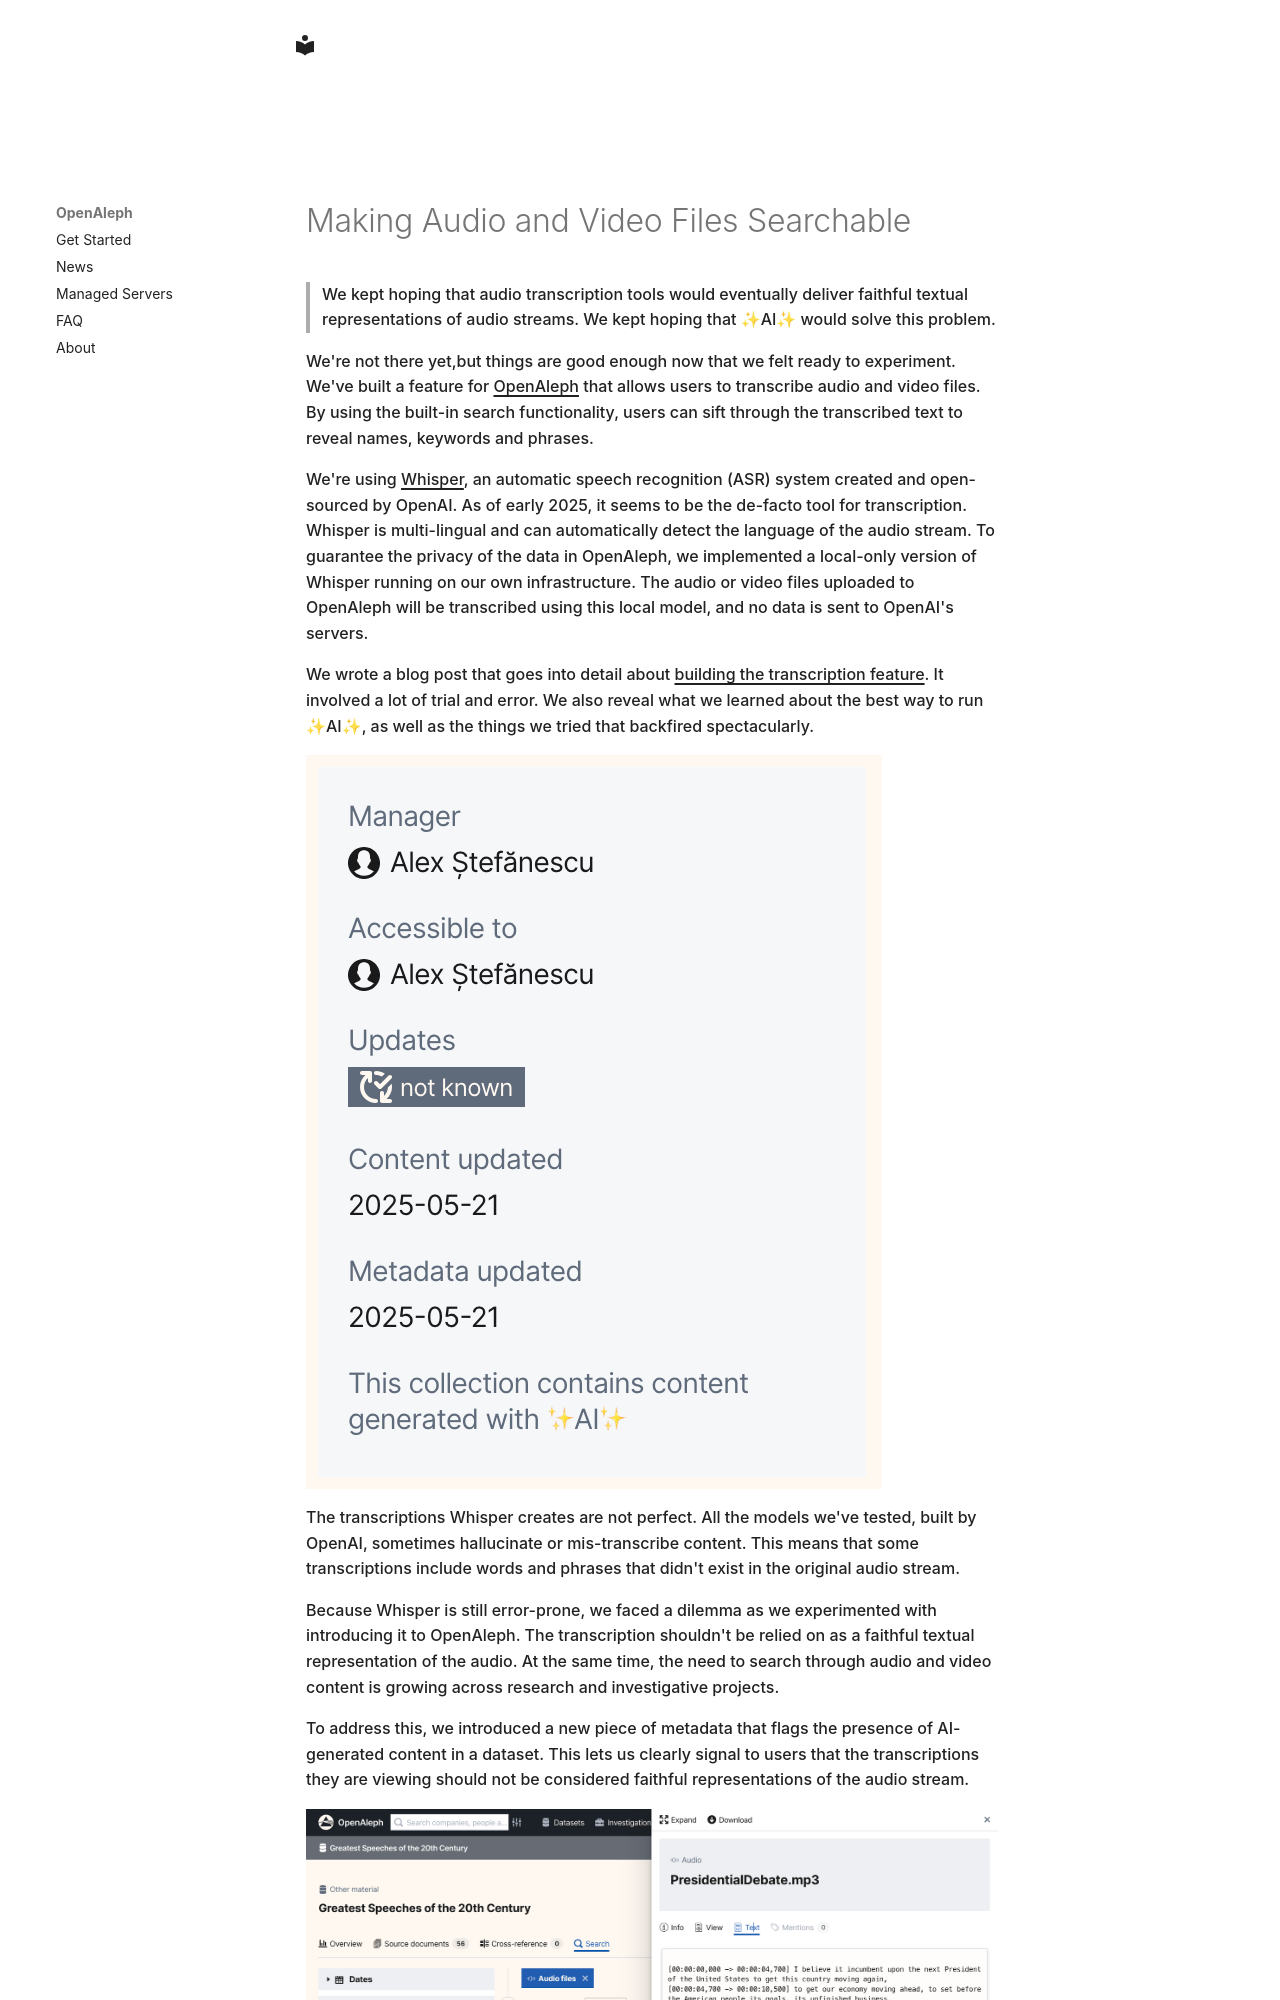

repository: openaleph/openaleph.org · page: blog/posts/2025-05-22-making-audio-and-video-files-searchable/index.html · generator: mkdocs

---
date: 2025-05-22
---

# Making Audio and Video Files Searchable

> We kept hoping that audio transcription tools would eventually deliver faithful textual representations of audio streams. We kept hoping that ✨AI✨  would solve this problem.

<!-- more -->

We're not there yet,but things are good enough now that we felt ready to experiment. 
We've built a feature for [OpenAleph](https://search.openaleph.org/) that allows users to transcribe audio and video files. By using the built-in search functionality, users can sift through the transcribed text to reveal names, keywords and phrases. 

We're using [Whisper](https://openai.com/index/whisper/), an automatic speech recognition (ASR) system created and open-sourced by OpenAI. As of early 2025, it seems to be the de-facto tool for transcription. Whisper is multi-lingual and can automatically detect the language of the audio stream. 
To guarantee the privacy of the data in OpenAleph, we implemented a local-only version of Whisper running on our own infrastructure. The audio or video files uploaded to OpenAleph will be transcribed using this local model, and no data is sent to  OpenAI's servers.

We wrote a blog post that goes into detail about [building the transcription feature](./2025-05-22-ai-transcriptions-in-openaleph-the-first-steps.md). It involved a lot of trial and error. We also reveal what we learned about the best way to run ✨AI✨, as well as the things we tried that backfired spectacularly.
